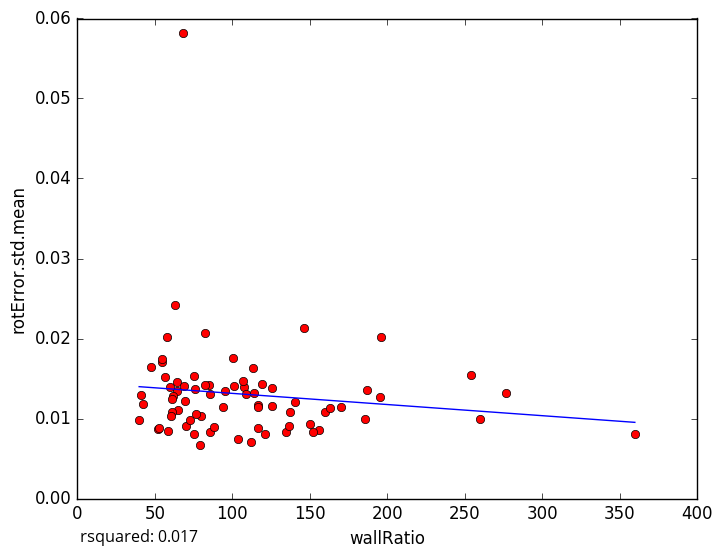

Data behind this chart, as committed beside it:
wallRatio, rotError.std.mean
95.51, 0.01349
58.5, 0.008483
259.9, 0.009907
79.16, 0.006665
156.1, 0.008547
254, 0.01545
107.8, 0.01396
85.0, 0.01424
150.4, 0.009277
116.4, 0.008864
79.9, 0.01032
152.1, 0.008312
140.4, 0.0121
70.2, 0.00903
111.8, 0.007067
52.33, 0.008627
159.5, 0.01077
107.1, 0.01464
75.0, 0.01531
85.5, 0.008361
82.22, 0.01416
85.67, 0.01301
146, 0.02132
42.5, 0.01184
40.79, 0.0129
116.8, 0.01174
54.68, 0.01711
195.8, 0.02013
52.36, 0.008831
72.76, 0.009799
137.3, 0.01084
195.0, 0.01274
57.8, 0.02017
62.8, 0.02424
64.2, 0.01346
47.33, 0.01643
134.7, 0.008347
75.89, 0.01364
64.25, 0.01451
64.83, 0.01109
113.5, 0.01626
59.6, 0.01399
116.7, 0.01139
75.5, 0.00808
61.75, 0.0128
119.2, 0.01425
100.2, 0.01759
113.8, 0.01318
100.8, 0.01409
108.5, 0.01301
61.0, 0.01244
69.34, 0.01217
162.8, 0.01131
60.99, 0.01086
276.3, 0.01322
125.9, 0.01385
136.8, 0.00906
170, 0.01139
186.8, 0.0136
94.2, 0.01146
... 18 more rows
